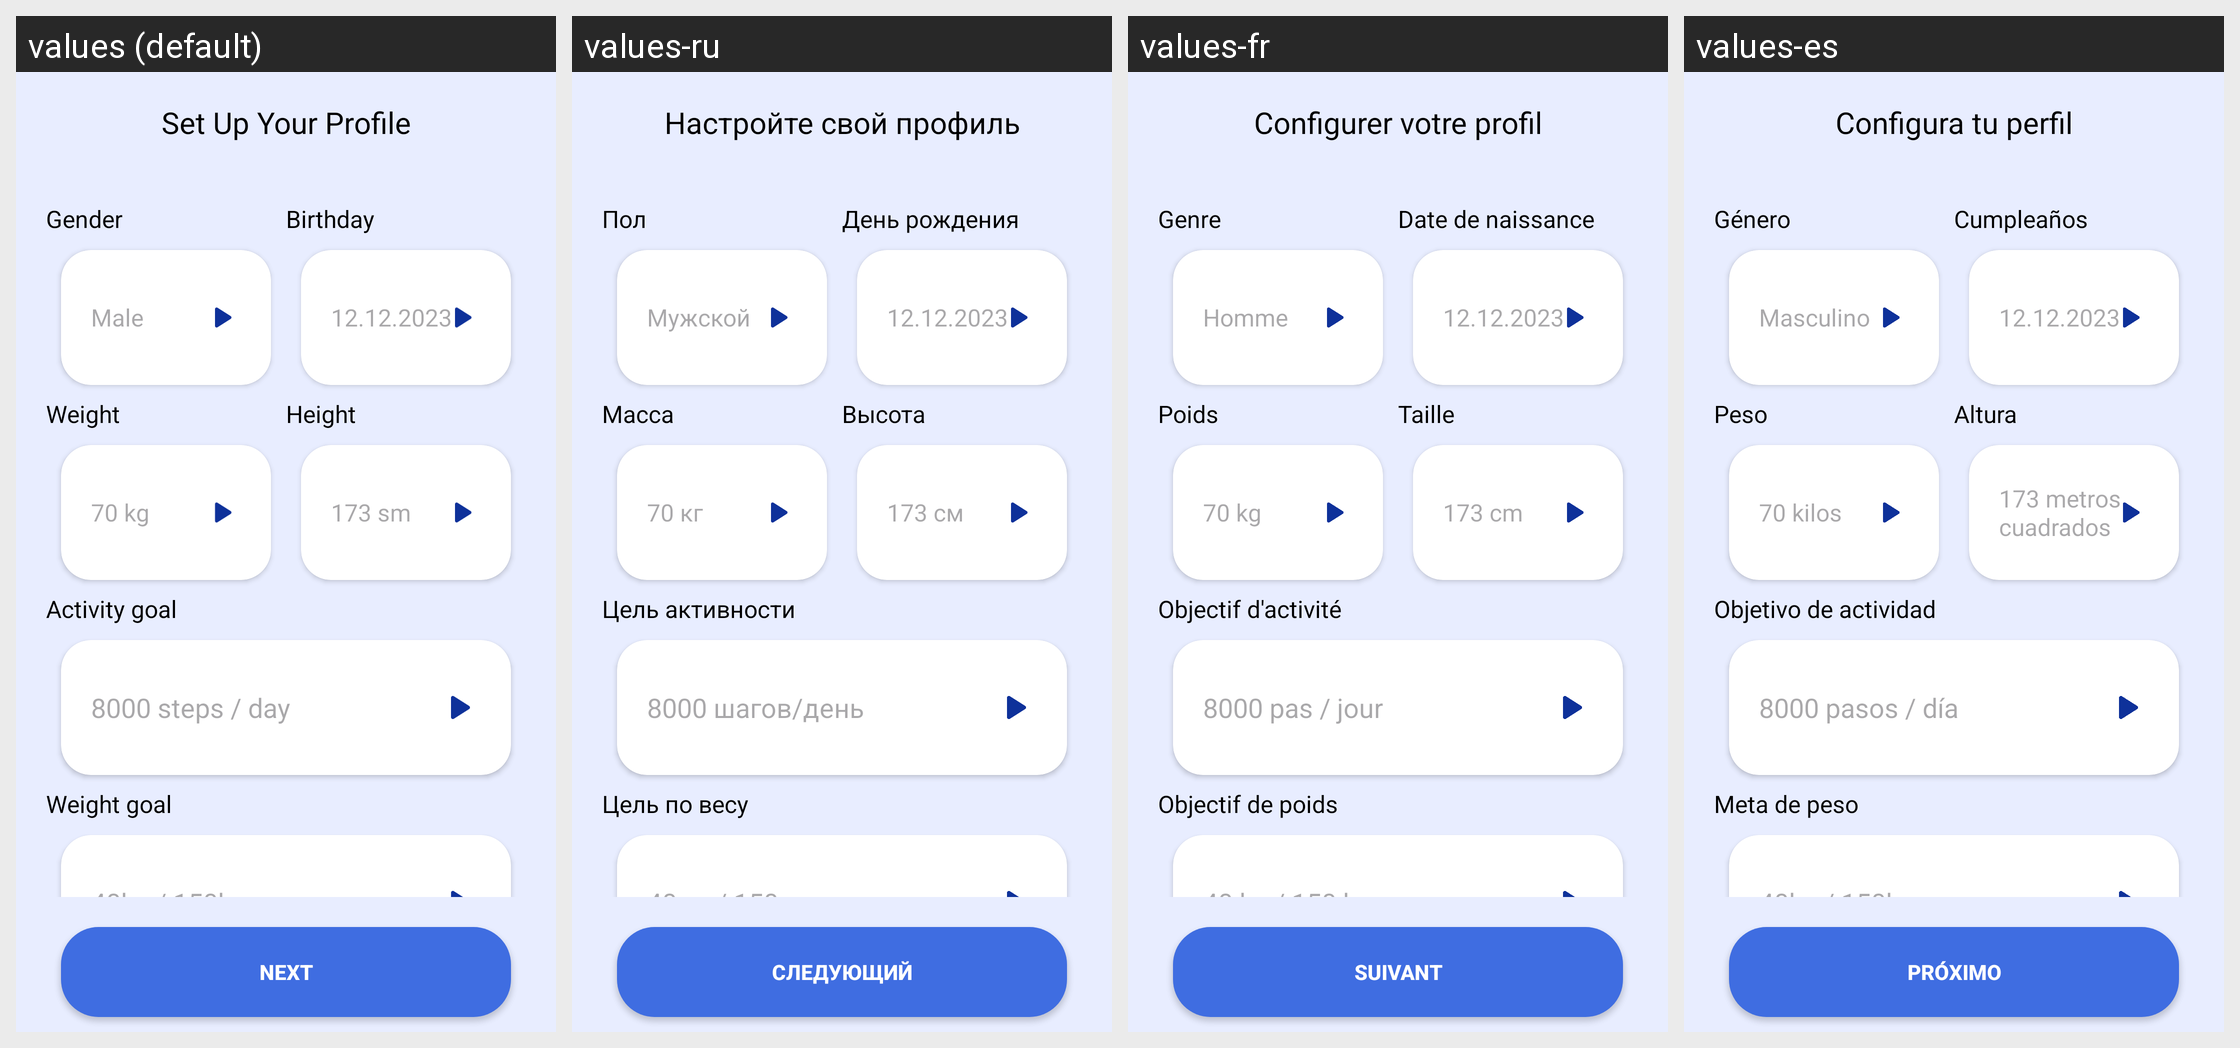

The Android screen above is rendered under several locales of the same app. Produce the string resources it draws, with the default and per-locale values.
Android screen res/layout/fragment_first.xml rendered under 4 locales, left to right: values (default), values-ru, values-fr, values-es. Device: Nexus 5 (rendered at 1080×1920; each locale shown at half size, 540×960, under a caption strip naming it); theme Theme.TrimFitApp.
Other locales in the repository, not shown: values-it, values-pt, values-tr.
Strings drawn on this screen, with the default value and each locale's value (text and hints the layout hard-codes, and strings that could not be matched under every locale, appear in the picture but are not listed):

set_up_your_profile
  values: Set Up Your Profile
  values-ru: Настройте свой профиль
  values-fr: Configurer votre profil
  values-es: Configura tu perfil

gender
  values: Gender
  values-ru: Пол
  values-fr: Genre
  values-es: Género

male
  values: Male
  values-ru: Мужской
  values-fr: Homme
  values-es: Masculino

birthday
  values: Birthday
  values-ru: День рождения
  values-fr: Date de naissance
  values-es: Cumpleaños

_12_12_2023
  values: 12.12.2023
  values-ru: 12.12.2023
  values-fr: 12.12.2023
  values-es: 12.12.2023

weight
  values: Weight
  values-ru: Масса
  values-fr: Poids
  values-es: Peso

_70_kg
  values: 70 kg
  values-ru: 70 кг
  values-fr: 70 kg
  values-es: 70 kilos

height
  values: Height
  values-ru: Высота
  values-fr: Taille
  values-es: Altura

_173_sm
  values: 173 sm
  values-ru: 173 см
  values-fr: 173 cm
  values-es: 173 metros cuadrados

activity_goal
  values: Activity goal
  values-ru: Цель активности
  values-fr: Objectif d'activité
  values-es: Objetivo de actividad

_8000_steps_day
  values: 8000 steps / day
  values-ru: 8000 шагов/день
  values-fr: 8000 pas / jour
  values-es: 8000 pasos / día

weight_goal
  values: Weight goal
  values-ru: Цель по весу
  values-fr: Objectif de poids
  values-es: Meta de peso

goal_by_weight
  values: 40kg / 150kg
  values-ru: 40 кг / 150 кг
  values-fr: 40 kg / 150 kg
  values-es: 40kg / 150kg

next
  values: Next
  values-ru: Следующий
  values-fr: Suivant
  values-es: Próximo
